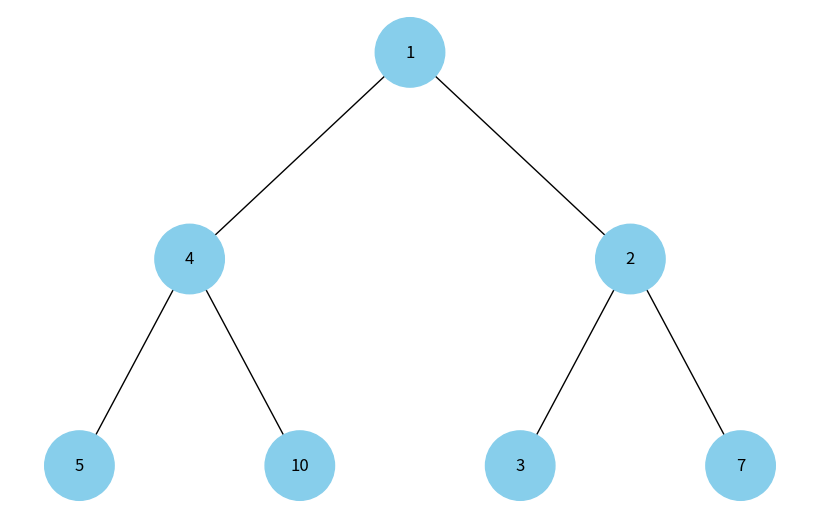

This figure's Python source:
'''
Завдання 4. Візуалізація піраміди

Наступний код виконує побудову бінарних дерев. Виконайте аналіз коду, щоб зрозуміти, як він працює.
Використовуючи як базу цей код, побудуйте функцію, що буде візуалізувати бінарну купу.
 👉🏻 Примітка. Суть завдання полягає у створенні дерева із купи.
'''

import uuid
import heapq
import networkx as nx
import matplotlib.pyplot as plt

class Node:
    def __init__(self, key, color="skyblue"):
        self.left = None
        self.right = None
        self.val = key
        self.color = color # Додатковий аргумент для зберігання кольору вузла
        self.id = str(uuid.uuid4()) # Унікальний ідентифікатор для кожного вузла


def add_edges(graph, node, pos, x=0, y=0, layer=1):
    if node is not None:
        graph.add_node(node.id, color=node.color, label=node.val) # Використання id та збереження значення вузла
        if node.left:
            graph.add_edge(node.id, node.left.id)
            l = x - 1 / 2 ** layer
            pos[node.left.id] = (l, y - 1)
            l = add_edges(graph, node.left, pos, x=l, y=y - 1, layer=layer + 1)
        if node.right:
            graph.add_edge(node.id, node.right.id)
            r = x + 1 / 2 ** layer
            pos[node.right.id] = (r, y - 1)
            r = add_edges(graph, node.right, pos, x=r, y=y - 1, layer=layer + 1)
    return graph

def tree_to_list(root):
    """Converts a binary tree to a list using level-order traversal."""
    if not root:
        return []

    tree_list = []
    queue = [(root, 0)]

    while queue:
        node, level = queue.pop(0)
        tree_list.append(node.val)

        if node.left:
            queue.append((node.left, level + 1))
        if node.right:
            queue.append((node.right, level + 1))

    return tree_list


def list_to_heap(tree_list):
    """Transforms the list representation into a binary heap (min-heap)."""
    heapq.heapify(tree_list)
    return tree_list

def heap_to_tree(heap_list):
    """Converts a heap represented as a list back to a binary tree."""
    if not heap_list:
        return None

    root = Node(heap_list[0])
    nodes = [root]
    i = 1

    while i < len(heap_list):
        current = nodes.pop(0)  # Use pop(0) to maintain FIFO order for level-order

        if i < len(heap_list):
            current.left = Node(heap_list[i])
            nodes.append(current.left)
            i += 1

        if i < len(heap_list):
            current.right = Node(heap_list[i])
            nodes.append(current.right)
            i += 1

    return root


def tree_to_heap_to_tree(tree_root):
    # перетворення дерева на купу (використовується перетворення спочатку дерева на список)
    return heap_to_tree(list_to_heap(tree_to_list(tree_root)))


def draw_tree(tree_root):
    tree = nx.DiGraph()
    pos = {tree_root.id: (0, 0)}
    tree = add_edges(tree, tree_root, pos)

    colors = [node[1]['color'] for node in tree.nodes(data=True)]
    labels = {node[0]: node[1]['label'] for node in tree.nodes(data=True)} # Використовуйте значення вузла для міток

    plt.figure(figsize=(8, 5))
    nx.draw(tree, pos=pos, labels=labels, arrows=False, node_size=2500, node_color=colors)
    plt.show()


def main():
    # Створення дерева
    root = Node(2)
    root.left = Node(4)
    root.left.left = Node(5)
    root.left.right = Node(10)
    root.right = Node(1)
    root.right.left = Node(3)
    root.right.right = Node(7)

    # Відображення дерева отриманого з купи 
    draw_tree(tree_to_heap_to_tree(root))

if __name__ == '__main__':
        main()
